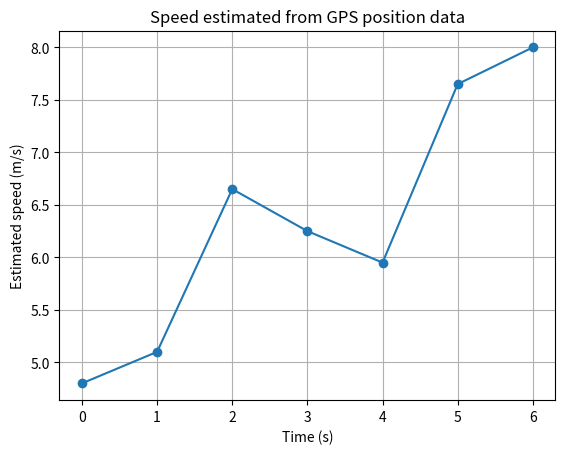

Reproduce this figure in Python.
import numpy as np
import matplotlib.pyplot as plt

# GPS samples: time in seconds and position in metres
time = np.array([0, 1, 2, 3, 4, 5, 6], dtype=float)
position = np.array([0.0, 4.8, 10.2, 18.1, 22.7, 30.0, 38.0])

speed = np.zeros_like(position)

# Forward difference at the beginning
speed[0] = (position[1] - position[0]) / (time[1] - time[0])

# Central differences for interior points
for i in range(1, len(time) - 1):
    speed[i] = (
        position[i + 1] - position[i - 1]
    ) / (
        time[i + 1] - time[i - 1]
    )

# Backward difference at the end
speed[-1] = (
    position[-1] - position[-2]
) / (
    time[-1] - time[-2]
)

for t, x, v in zip(time, position, speed):
    print(f"t={t:.0f}s, position={x:.1f}m, estimated speed={v:.2f}m/s")

plt.plot(time, speed, marker="o")
plt.xlabel("Time (s)")
plt.ylabel("Estimated speed (m/s)")
plt.title("Speed estimated from GPS position data")
plt.grid(True)
plt.show()
